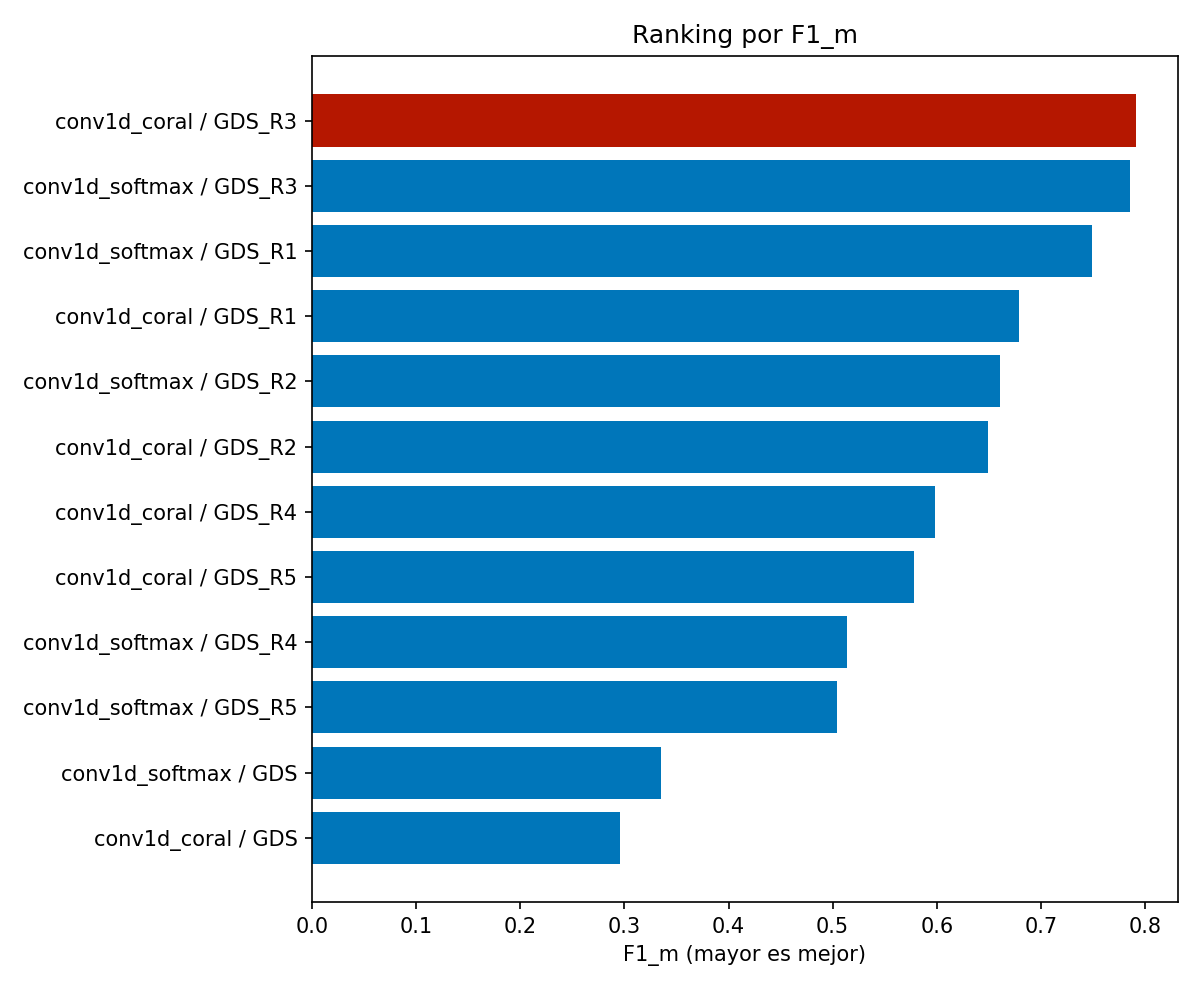

The file beside this chart, header and first rows:
algorithm, target, hp_mode, conv_channels, kernel_size, hidden_dim, dropout, learning_rate, weight_decay, use_class_weights, beta, epochs, outer_folds, inner_folds, accuracy, balanced_accuracy, precision_macro, recall_macro, f1_macro, mae_ordinal, qwk, accuracy_pm1, errores_graves, accuracy_std
conv1d_coral, GDS_R3, grid, 8-16, 3, 32, 0.15, 0.001, 0.0001, False, 0.99, 20, 5, 3, 0.9053, 0.7562, 0.849, 0.7562, 0.7915, 0.09471, 0.5851, 1.0, 0.0, 0.02208
conv1d_softmax, GDS_R3, grid, 8-16, 3, 32, 0.15, 0.001, 0.0001, False, 0.99, 20, 5, 3, 0.9035, 0.7479, 0.8507, 0.7479, 0.7851, 0.0965, 0.5727, 1.0, 0.0, 0.02099
conv1d_softmax, GDS_R1, grid, 8-16, 3, 32, 0.15, 0.001, 0.0001, False, 0.99, 20, 5, 3, 0.8972, 0.7331, 0.802, 0.7331, 0.7493, 0.1037, 0.6912, 0.9991, 0.0008929, 0.02254
conv1d_coral, GDS_R1, grid, 8-16, 3, 32, 0.15, 0.001, 0.0001, False, 0.99, 20, 5, 3, 0.8883, 0.681, 0.7754, 0.681, 0.6792, 0.1144, 0.6307, 0.9973, 0.002679, 0.01497
conv1d_softmax, GDS_R2, grid, 8-16, 3, 32, 0.15, 0.001, 0.0001, False, 0.99, 20, 5, 3, 0.7247, 0.6428, 0.6921, 0.6428, 0.6608, 0.2914, 0.6915, 0.9839, 0.01609, 0.03542
conv1d_coral, GDS_R2, grid, 8-16, 3, 32, 0.15, 0.001, 0.0001, False, 0.99, 20, 5, 3, 0.7319, 0.6428, 0.6852, 0.6428, 0.6494, 0.2949, 0.6831, 0.9732, 0.02682, 0.02319
conv1d_coral, GDS_R4, grid, 16-32, 5, 32, 0.15, 0.001, 0.0001, False, 0.99, 20, 5, 3, 0.6971, 0.6638, 0.5815, 0.6638, 0.5984, 0.3029, 0.4001, 1.0, 0.0, 0.02669
conv1d_coral, GDS_R5, grid, 8-16, 3, 32, 0.15, 0.001, 0.0001, False, 0.99, 20, 5, 3, 0.6381, 0.633, 0.5716, 0.633, 0.5783, 0.3664, 0.4893, 0.9955, 0.004472, 0.04304
conv1d_softmax, GDS_R4, grid, 8-16, 3, 32, 0.15, 0.001, 0.0001, False, 0.99, 20, 5, 3, 0.8302, 0.5162, 0.5267, 0.5162, 0.5139, 0.1698, 0.293, 1.0, 0.0, 0.009369
conv1d_softmax, GDS_R5, grid, 8-16, 3, 32, 0.15, 0.001, 0.0001, False, 0.99, 20, 5, 3, 0.7748, 0.5095, 0.5175, 0.5095, 0.5037, 0.2252, 0.4274, 1.0, 0.0, 0.00664
conv1d_softmax, GDS, grid, 16-32, 3, 32, 0.15, 0.001, 0.0001, False, 0.99, 20, 2, 2, 0.5683, 0.3458, 0.3508, 0.3458, 0.3347, 0.4737, 0.7051, 0.9625, 0.03753, 0.02094
conv1d_coral, GDS, grid, 16-32, 3, 32, 0.15, 0.001, 0.0001, False, 0.99, 20, 2, 2, 0.412, 0.3684, 0.3262, 0.3684, 0.2955, 0.689, 0.6853, 0.9088, 0.09117, 0.01125
